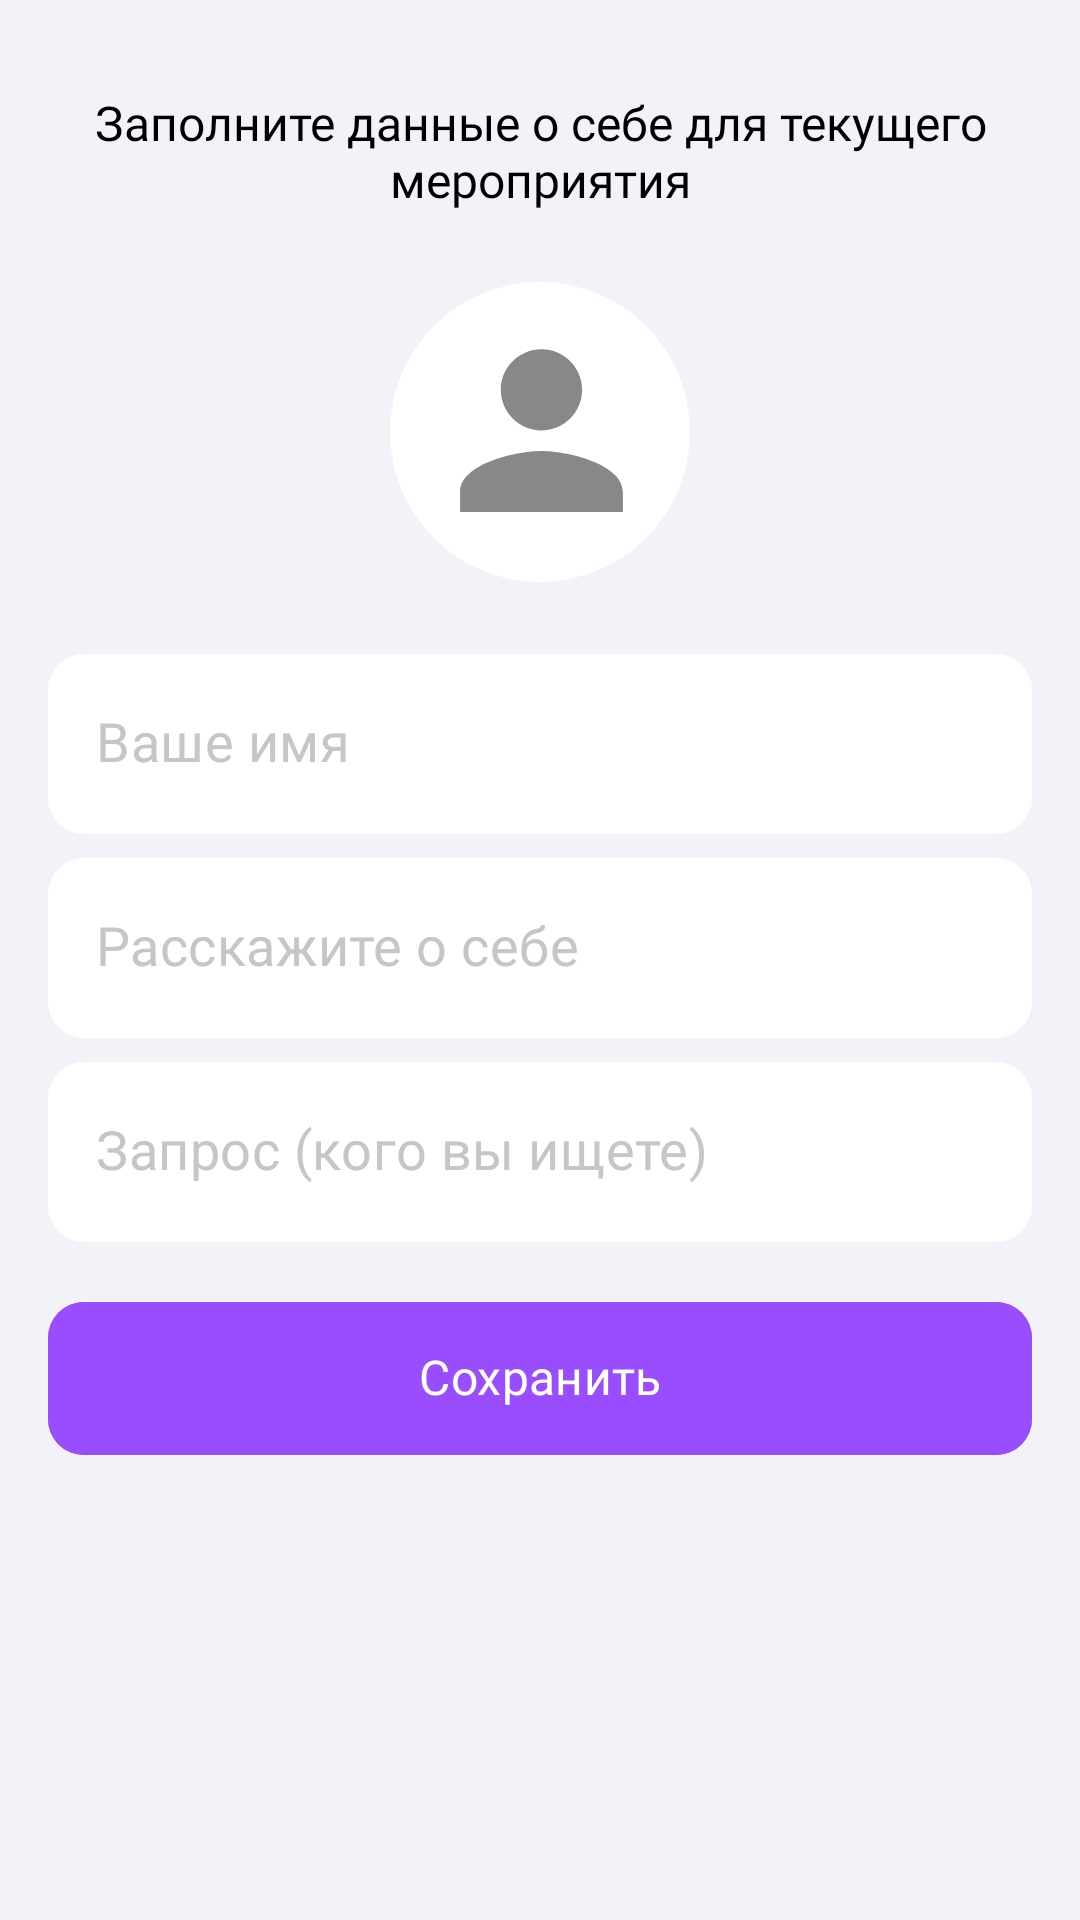

Here is an Android app screen rendered from its layout file. Give the layout XML and the strings, colors and styles it references.
<!-- AndroidManifest.xml: application theme Theme.HiByeApp -->
<!-- res/layout/fragment_create_user.xml -->
<?xml version="1.0" encoding="utf-8"?>
<LinearLayout xmlns:android="http://schemas.android.com/apk/res/android"
    xmlns:tools="http://schemas.android.com/tools"
    android:layout_width="match_parent"
    android:layout_height="match_parent"
    xmlns:app="http://schemas.android.com/apk/res-auto"
    tools:context=".view.CreateUserFragment"
    android:orientation="vertical"
    android:fitsSystemWindows="true"
    android:background="@color/edit_text_background_nav_bar">

    <ScrollView
        android:layout_width="match_parent"
        android:layout_height="wrap_content">

        <LinearLayout
            android:layout_width="match_parent"
            android:layout_height="wrap_content"
            android:orientation="vertical">


            <TextView
                android:id="@+id/textView"
                android:layout_width="wrap_content"
                android:layout_height="wrap_content"
                android:layout_gravity="center"
                android:fontFamily="@font/sfp_semibold"
                android:gravity="center"
                android:includeFontPadding="false"
                android:text="@string/text_create_user_title"
                android:textColor="@color/black"
                android:textSize="16sp"
                android:layout_marginTop="32dp"
                android:layout_marginHorizontal="16dp"
                app:layout_constraintBottom_toBottomOf="parent"
                app:layout_constraintEnd_toEndOf="parent"
                app:layout_constraintStart_toStartOf="parent"
                app:layout_constraintTop_toTopOf="parent" />

            <LinearLayout
                android:layout_width="match_parent"
                android:layout_height="wrap_content"
                android:orientation="vertical"
                android:layout_marginHorizontal="16dp"
                android:layout_marginTop="24dp">

                <ImageView
                    android:id="@+id/image_participant"
                    android:layout_width="100dp"
                    android:layout_height="100dp"
                    android:layout_gravity="center"
                    android:src="@drawable/icon_profile" />

                <TextView
                    android:id="@+id/text_error_login"
                    android:layout_width="wrap_content"
                    android:layout_height="wrap_content"
                    android:layout_gravity="center"
                    android:fontFamily="@font/sfp_regular"
                    android:includeFontPadding="false"
                    android:text="@string/text_error_photo"
                    android:textColor="@color/color_error"
                    android:textSize="14sp"
                    android:layout_marginTop="8dp"
                    android:visibility="gone"
                    tools:visibility="visible"/>

                <com.google.android.material.textfield.TextInputLayout
                    android:layout_width="match_parent"
                    android:layout_height="match_parent"
                    android:textColorHint="@color/color_hint_event"
                    app:counterTextColor="@color/black"
                    app:hintEnabled="false"
                    app:hintAnimationEnabled="true"
                    style="@style/CustomTextInputLayout"
                    android:layout_marginTop="24dp">

                    <com.google.android.material.textfield.TextInputEditText
                        android:id="@+id/edit_text_name"
                        android:layout_width="match_parent"
                        android:layout_height="60dp"
                        android:background="@drawable/edit_text_event_background"
                        android:fontFamily="@font/sfp_regular"
                        android:includeFontPadding="false"
                        android:textFontWeight="500"
                        android:hint="@string/text_your_name"
                        android:inputType="text"
                        android:minHeight="60dp"
                        android:singleLine="true"
                        android:textColor="@color/black"
                        android:textColorHint="@color/color_hint_event"
                        android:textCursorDrawable="@drawable/cursor_style_background"
                        android:textSize="18sp" />

                </com.google.android.material.textfield.TextInputLayout>

                                <com.google.android.material.textfield.TextInputLayout
                                    android:layout_width="match_parent"
                                    android:layout_height="match_parent"
                                    android:textColorHint="@color/color_hint_event"
                                    app:counterTextColor="@color/black"
                                    app:hintEnabled="false"
                                    app:hintAnimationEnabled="true"
                                    style="@style/CustomTextInputLayout"
                                    android:layout_marginTop="8dp"
                                    >

                                    <com.google.android.material.textfield.TextInputEditText
                                        android:id="@+id/edit_text_about_me"
                                        android:layout_width="match_parent"
                                        android:layout_height="wrap_content"
                                        android:background="@drawable/edit_text_event_background"
                                        android:fontFamily="@font/sfp_regular"
                                        android:includeFontPadding="false"
                                        android:textFontWeight="500"
                                        android:hint="@string/text_about_me"
                                        android:inputType="textMultiLine"
                                        android:scrollbars="vertical"
                                        android:overScrollMode="always"
                                        android:minHeight="60dp"
                                        android:maxLines="5"
                                        android:textColor="@color/black"
                                        android:textColorHint="@color/color_hint_event"
                                        android:textCursorDrawable="@drawable/cursor_style_background"
                                        android:textSize="18sp" />

                                </com.google.android.material.textfield.TextInputLayout>

                                <com.google.android.material.textfield.TextInputLayout
                                    android:layout_width="match_parent"
                                    android:layout_height="match_parent"
                                    android:textColorHint="@color/color_hint_event"
                                    app:counterTextColor="@color/black"
                                    app:hintEnabled="false"
                                    app:hintAnimationEnabled="true"
                                    style="@style/CustomTextInputLayout"
                                    android:layout_marginTop="8dp"
                                    >

                                    <com.google.android.material.textfield.TextInputEditText
                                        android:id="@+id/edit_text_request"
                                        android:layout_width="match_parent"
                                        android:layout_height="wrap_content"
                                        android:background="@drawable/edit_text_event_background"
                                        android:fontFamily="@font/sfp_regular"
                                        android:includeFontPadding="false"
                                        android:textFontWeight="500"
                                        android:hint="@string/text_request_profile"
                                        android:inputType="textMultiLine"
                                        android:maxLines="5"
                                        android:minHeight="60dp"
                                        android:singleLine="true"
                                        android:textColor="@color/black"
                                        android:textColorHint="@color/color_hint_event"
                                        android:textCursorDrawable="@drawable/cursor_style_background"
                                        android:textSize="18sp"
                                        android:scrollbars="vertical"
                                        android:overScrollMode="always" />

                                </com.google.android.material.textfield.TextInputLayout>

                <FrameLayout
                    android:layout_width="match_parent"
                    android:layout_height="wrap_content"
                    android:layout_gravity="end"
                    android:layout_marginTop="16dp">

                    <com.google.android.material.button.MaterialButton
                        android:id="@+id/button_save"
                        android:layout_width="match_parent"
                        android:layout_height="wrap_content"
                        android:backgroundTint="@color/main_color"
                        android:fontFamily="@font/sfp_semibold"
                        android:includeFontPadding="false"
                        android:lineSpacingExtra="4sp"
                        android:paddingHorizontal="16dp"
                        android:paddingVertical="16dp"
                        android:text="@string/text_save"
                        android:textColor="@color/white"
                        android:textSize="16sp"
                        app:cornerRadius="12dp" />

                    <ProgressBar
                        android:id="@+id/progress_login"
                        android:layout_width="wrap_content"
                        android:layout_height="match_parent"
                        android:layout_gravity="center"
                        android:indeterminateTint="@color/main_color"
                        android:visibility="invisible"
                        tools:visibility="visible"/>

                </FrameLayout>

            </LinearLayout>

        </LinearLayout>

    </ScrollView>

</LinearLayout>
<!-- resources referenced by this layout -->
<resources>
  <color name="black">#FF000000</color>
  <color name="color_error">#FF6262</color>
  <color name="color_hint_event">#C6C6C6</color>
  <color name="edit_text_background_nav_bar">#F3F2F8</color>
  <color name="main_color">#994DFF</color>
  <color name="white">#FFFFFFFF</color>
  <!-- drawable edit_text_event_background (drawable) -->
  <?xml version="1.0" encoding="utf-8"?>
  <layer-list xmlns:android="http://schemas.android.com/apk/res/android">
      <item>
          <shape android:shape="rectangle">
              <corners
                  android:radius="12dp"/>
              <solid  android:color="@color/white"/>
          </shape>
      </item>
  </layer-list>
  <!-- drawable icon_profile (drawable) -->
  <vector xmlns:android="http://schemas.android.com/apk/res/android"
      android:width="102dp"
      android:height="102dp"
      android:viewportWidth="102"
      android:viewportHeight="102">
    <path
        android:pathData="M51,0L51,0A51,51 0,0 1,102 51L102,51A51,51 0,0 1,51 102L51,102A51,51 0,0 1,0 51L0,51A51,51 0,0 1,51 0z"
        android:fillColor="#FFFFFF"/>
    <group>
      <clip-path
          android:pathData="M10,9h83v83h-83z"/>
      <path
          android:pathData="M51.5,50.5C59.14,50.5 65.33,44.29 65.33,36.67C65.33,29.02 59.14,22.83 51.5,22.83C43.86,22.83 37.67,29.02 37.67,36.67C37.67,44.29 43.86,50.5 51.5,50.5ZM51.5,57.42C42.28,57.42 23.83,62.03 23.83,71.25V78.17H79.17V71.25C79.17,62.03 60.72,57.42 51.5,57.42Z"
          android:fillColor="#888888"/>
    </group>
  </vector>
  <string name="text_about_me">Расскажите о себе</string>
  <string name="text_create_user_title">Заполните данные о себе для текущего мероприятия</string>
  <string name="text_error_photo">Обязательно добавьте фото</string>
  <string name="text_request_profile">Запрос (кого вы ищете)</string>
  <string name="text_save">Сохранить</string>
  <string name="text_your_name">Ваше имя</string>
  <style name="CustomTextInputLayout" parent="Widget.MaterialComponents.TextInputLayout.OutlinedBox">
  
          <item name="hintTextColor">@color/main_color</item>
          <item name="android:textColorHint">@color/text_hint_color</item>
          <item name="hintTextAppearance">@style/CustomHintTextAppearance</item>
          <item name="boxStrokeColor">@color/black</item>
          <item name="android:gravity">center_vertical</item> 
          <item name="android:paddingTop">0dp</item> 
          <item name="android:paddingBottom">0dp</item> 
          <item name="android:paddingStart">0dp</item> 
          <item name="android:paddingEnd">0dp</item> 
  
      </style>
  <style name="Theme.HiByeApp" parent="Base.Theme.HiByeApp" />
  <color name="text_hint_color">#949496</color>
  <style name="CustomHintTextAppearance" parent="TextAppearance.AppCompat.Small">
          <item name="android:textSize">14sp</item> 
          <item name="android:textColor">@color/text_hint_color</item> 
          <item name="fontFamily">@font/sfp_regular</item> 
          <item name="android:gravity">center_vertical</item>
          <item name="android:includeFontPadding">false</item> 
      </style>
  <style name="Base.Theme.HiByeApp" parent="Theme.Material3.DayNight.NoActionBar">
          
          
      </style>
</resources>
